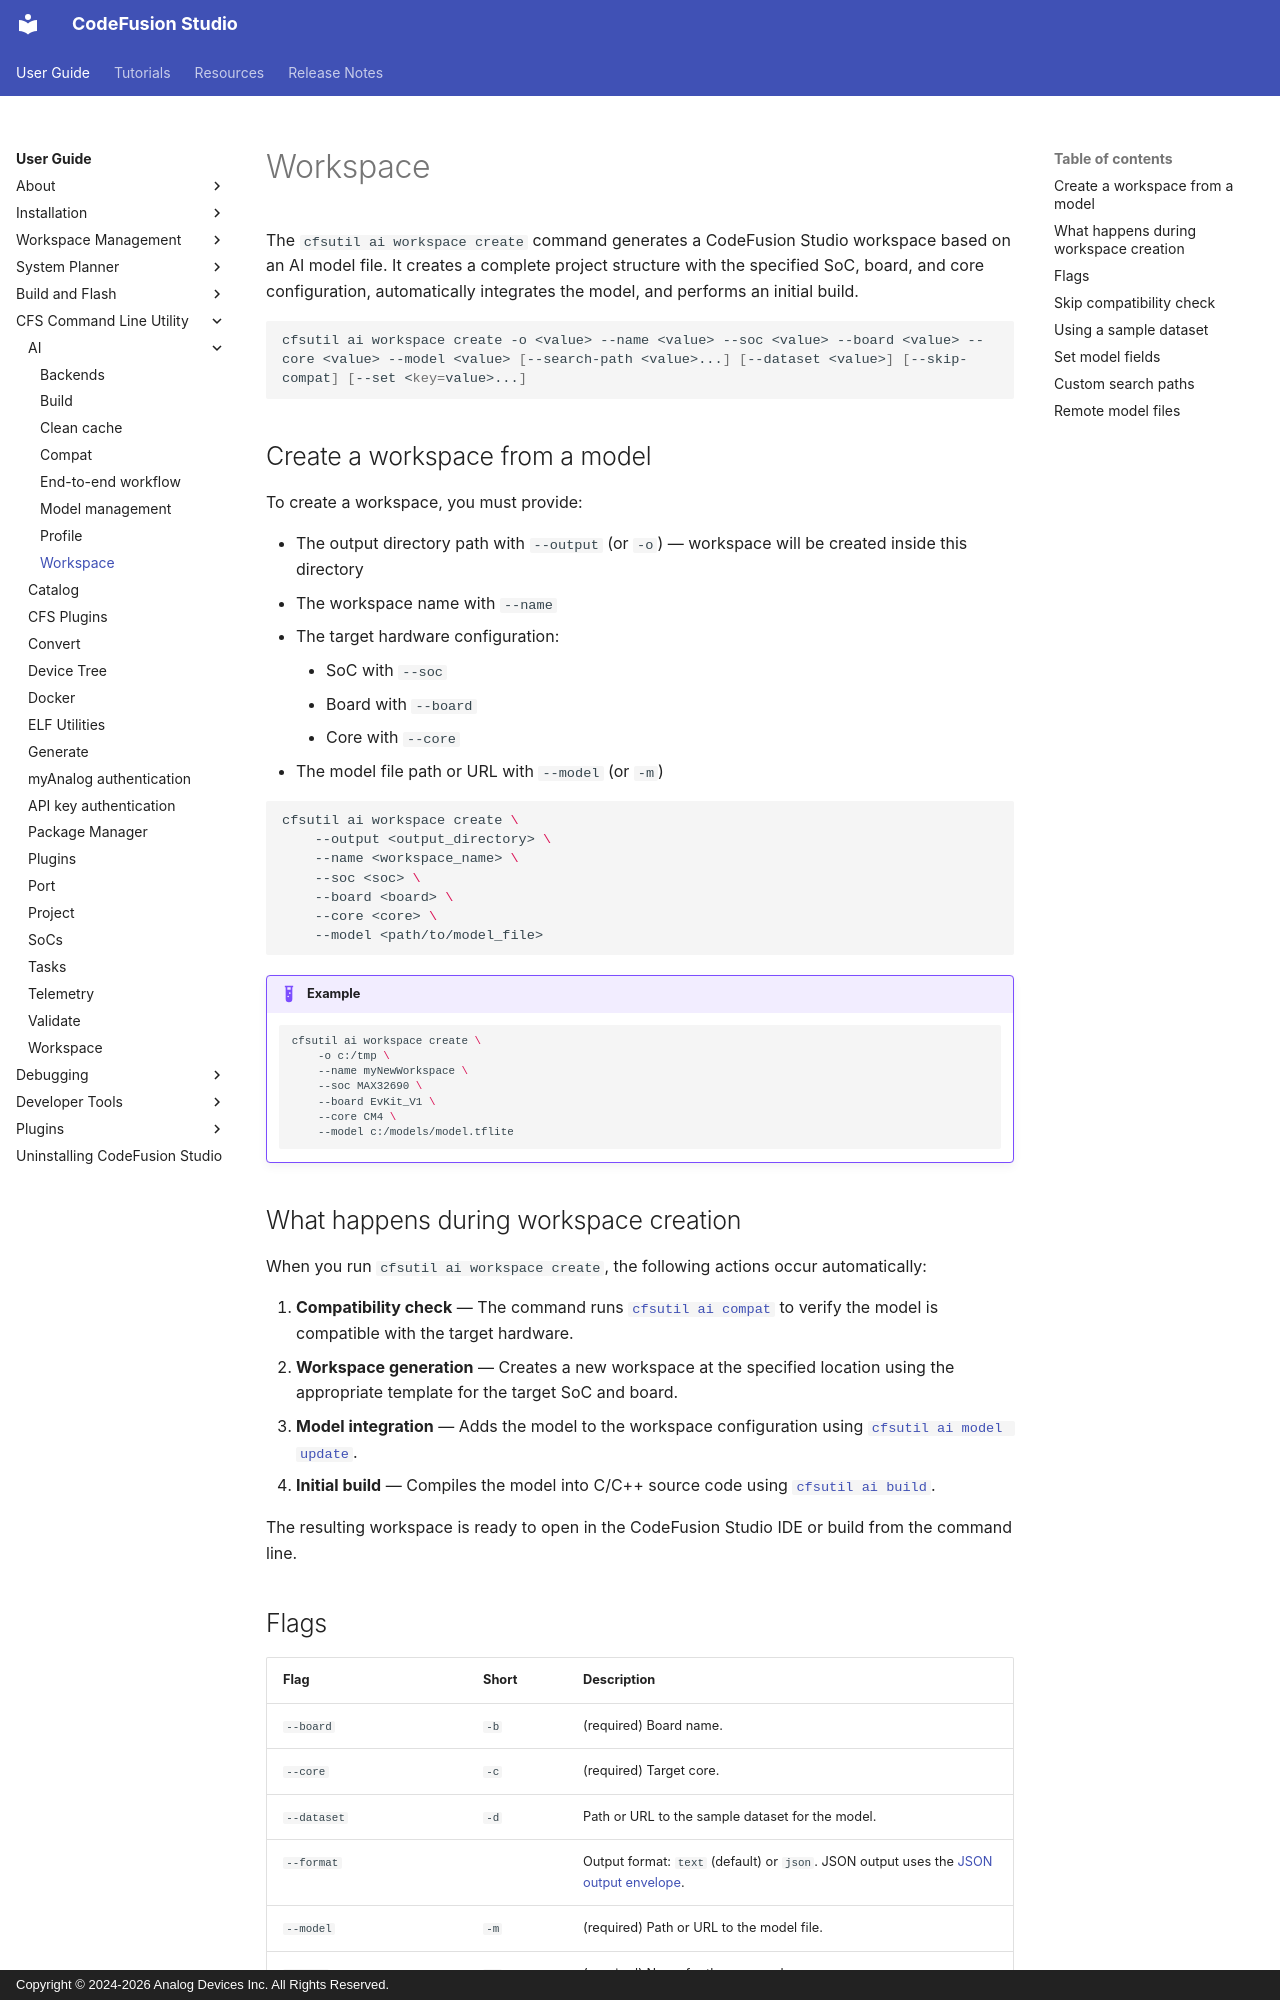

repository: analogdevicesinc/codefusion-studio · page: user-guide/cfsutil/ai/workspace/index.html · generator: mkdocs · copyright: Copyright © 2024-2026 Analog Devices Inc. All Rights Reserved.

---
description: Generate a workspace from an AI model using cfsutil ai workspace create.
author: Analog Devices
date: 2026-10-10
---

# Workspace

The `cfsutil ai workspace create` command generates a CodeFusion Studio workspace based on an AI model file. It creates a complete project structure with the specified SoC, board, and core configuration, automatically integrates the model, and performs an initial build.

```sh
cfsutil ai workspace create -o <value> --name <value> --soc <value> --board <value> --core <value> --model <value> [--search-path <value>...] [--dataset <value>] [--skip-compat] [--set <key=value>...]
```

## Create a workspace from a model

To create a workspace, you must provide:

- The output directory path with `--output` (or `-o`) — workspace will be created inside this directory
- The workspace name with `--name`
- The target hardware configuration:
    - SoC with `--soc`
    - Board with `--board`
    - Core with `--core`
- The model file path or URL with `--model` (or `-m`)

```sh
cfsutil ai workspace create \
    --output <output_directory> \
    --name <workspace_name> \
    --soc <soc> \
    --board <board> \
    --core <core> \
    --model <path/to/model_file>
```

!!! example
    ```sh
    cfsutil ai workspace create \
        -o c:/tmp \
        --name myNewWorkspace \
        --soc MAX32690 \
        --board EvKit_V1 \
        --core CM4 \
        --model c:/models/model.tflite
    ```

## What happens during workspace creation

When you run `cfsutil ai workspace create`, the following actions occur automatically:

1. **Compatibility check** — The command runs [`cfsutil ai compat`](./compat.md) to verify the model is compatible with the target hardware.
2. **Workspace generation** — Creates a new workspace at the specified location using the appropriate template for the target SoC and board.
3. **Model integration** — Adds the model to the workspace configuration using [`cfsutil ai model update`](./model.md#update-command).
4. **Initial build** — Compiles the model into C/C++ source code using [`cfsutil ai build`](./build.md).

The resulting workspace is ready to open in the CodeFusion Studio IDE or build from the command line.
